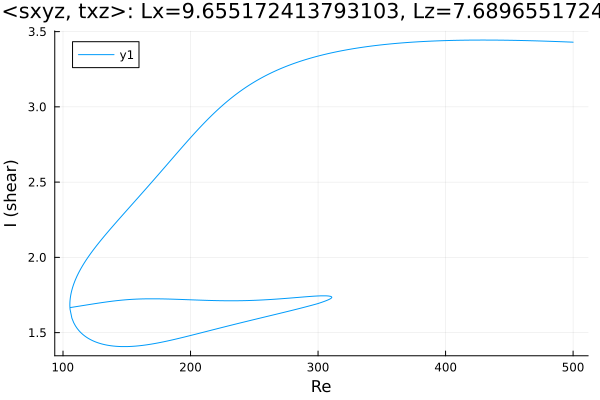

The table this chart was drawn from, first rows:
Re, shear
500.0, 3.43
499.5, 3.43
498, 3.43
496.6, 3.431
495.2, 3.431
493.8, 3.432
492.4, 3.432
491, 3.433
489.6, 3.433
488.1, 3.434
486.7, 3.434
485.3, 3.434
483.9, 3.435
482.5, 3.435
481.1, 3.436
479.7, 3.436
478.2, 3.437
476.8, 3.437
475.4, 3.437
474, 3.438
472.6, 3.438
472.5, 3.438
471.1, 3.438
469.7, 3.439
468.2, 3.439
466.8, 3.439
465.4, 3.44
464, 3.44
462.6, 3.44
461.2, 3.441
459.8, 3.441
458.4, 3.441
456.9, 3.441
455.5, 3.442
454.1, 3.442
452.7, 3.442
451.3, 3.442
449.9, 3.442
448.5, 3.443
447, 3.443
445.6, 3.443
444.2, 3.443
442.8, 3.443
441.4, 3.443
440, 3.443
438.6, 3.443
437.1, 3.444
435.7, 3.444
434.3, 3.444
432.9, 3.444
431.5, 3.444
430.1, 3.444
428.7, 3.444
427.2, 3.444
425.8, 3.444
424.4, 3.444
423, 3.444
421.6, 3.444
420.2, 3.443
418.8, 3.443
... 943 more rows
